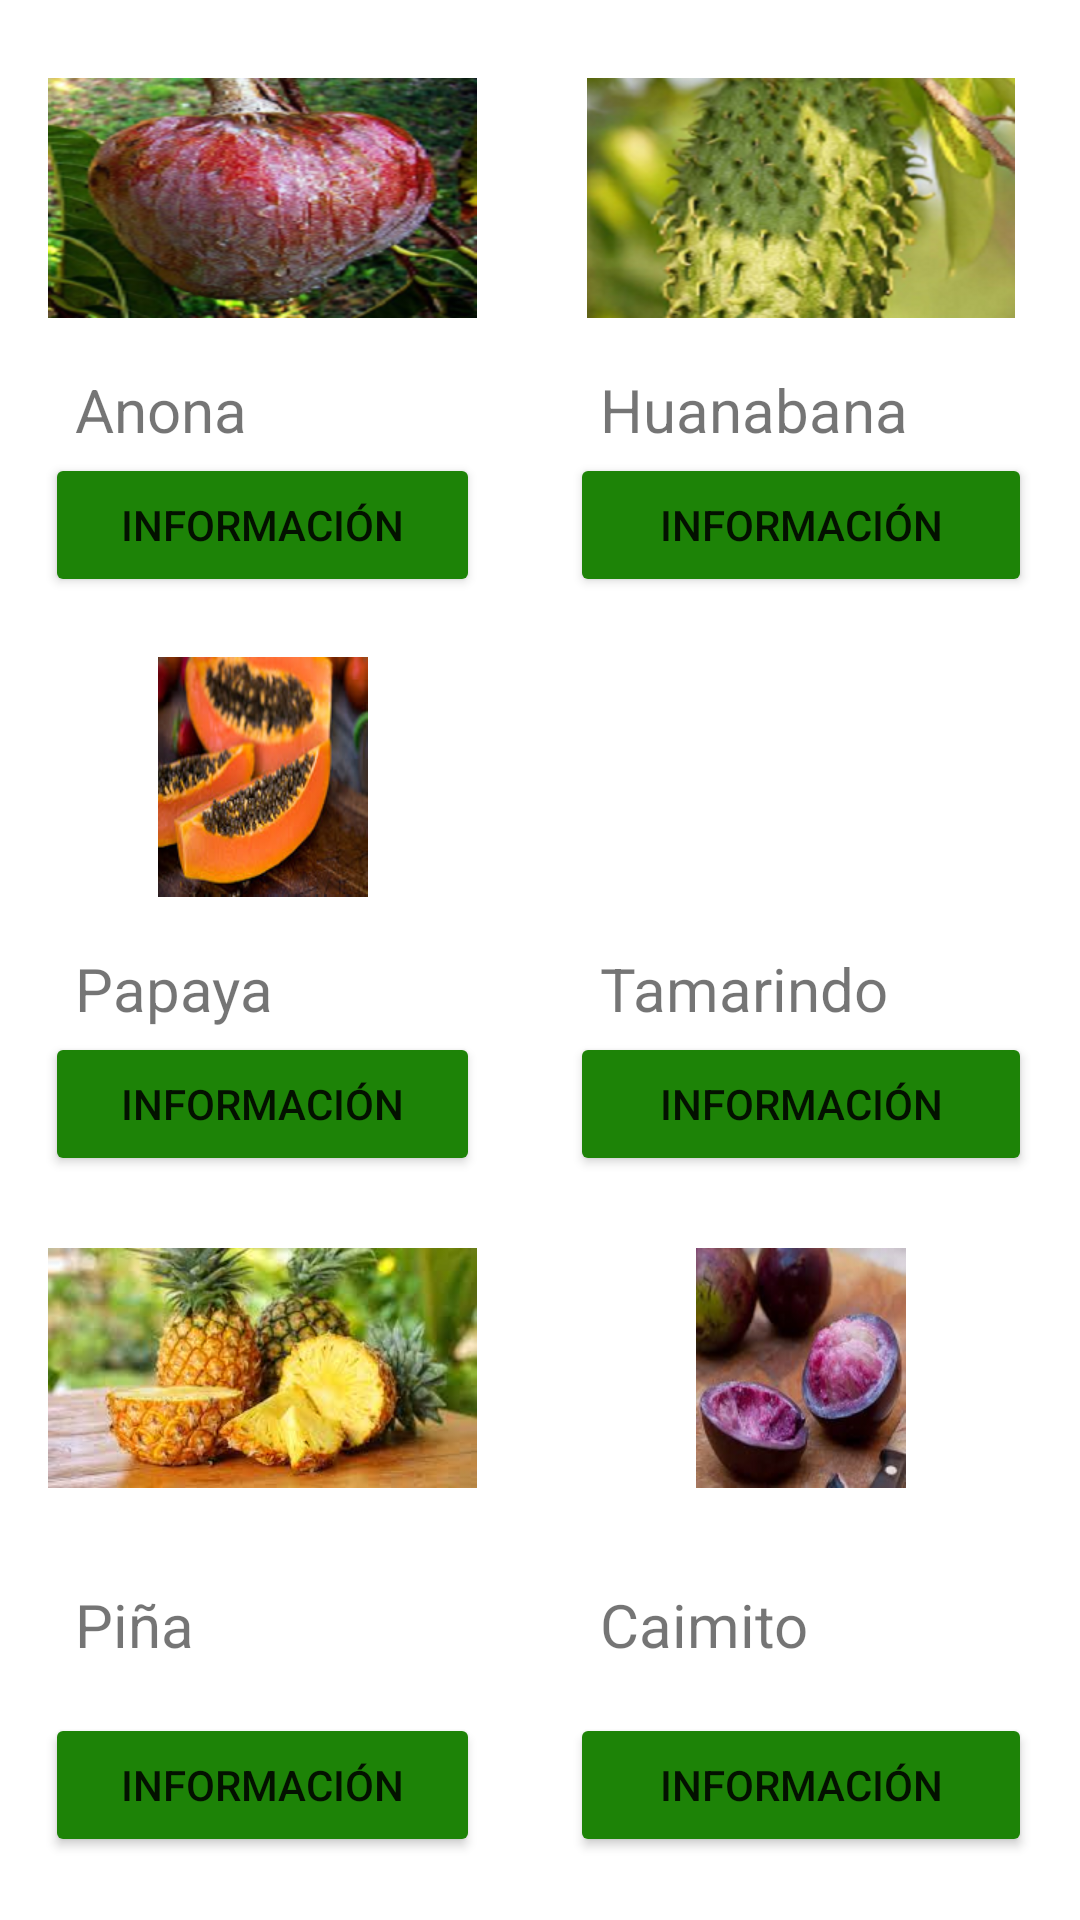

Produce the Android XML layout that renders to this screen, including the resource entries it uses.
<!-- AndroidManifest.xml: application theme Theme.FruitsAndVegetables -->
<!-- res/layout/activity_actividad3.xml -->
<?xml version="1.0" encoding="utf-8"?>
<LinearLayout xmlns:android="http://schemas.android.com/apk/res/android"
    xmlns:app="http://schemas.android.com/apk/res-auto"
    xmlns:tools="http://schemas.android.com/tools"
    android:layout_width="match_parent"
    android:layout_height="match_parent"
    android:orientation="vertical"
    android:paddingTop="10dp">

    <ScrollView
        android:layout_width="match_parent"
        android:layout_height="wrap_content">

        <LinearLayout
            android:layout_width="match_parent"
            android:layout_height="wrap_content"
            android:orientation="vertical">

            <LinearLayout
                android:layout_width="match_parent"
                android:layout_height="193dp"
                android:orientation="horizontal">

                <LinearLayout
                    android:layout_width="175dp"
                    android:layout_height="229dp"
                    android:orientation="vertical">

                    <ImageView
                        android:id="@+id/anona"
                        android:layout_width="match_parent"
                        android:layout_height="80dp"
                        android:layout_margin="16dp"
                        app:srcCompat="@drawable/fruta6" />

                    <TextView
                        android:id="@+id/nombreanona"
                        android:layout_width="193dp"
                        android:layout_height="wrap_content"
                        android:layout_marginTop="1dp"
                        android:layout_marginBottom="1dp"
                        android:paddingLeft="25dp"
                        android:text="Anona"
                        android:textAlignment="viewStart"
                        android:textSize="20sp" />

                    <Button
                        android:id="@+id/descripcion"
                        android:layout_width="match_parent"
                        android:layout_height="48dp"
                        android:layout_marginLeft="15dp"
                        android:layout_marginRight="15dp"
                        android:backgroundTint="@color/purple_500"
                        android:text="información" />

                </LinearLayout>

                <LinearLayout
                    android:layout_width="184dp"
                    android:layout_height="229dp"
                    android:orientation="vertical">

                    <ImageView
                        android:id="@+id/huanabana"
                        android:layout_width="match_parent"
                        android:layout_height="80dp"
                        android:layout_margin="16dp"
                        app:srcCompat="@drawable/fruta18" />

                    <TextView
                        android:id="@+id/nombrehuanabana"
                        android:layout_width="266dp"
                        android:layout_height="wrap_content"
                        android:layout_marginTop="1dp"
                        android:layout_marginBottom="1dp"
                        android:paddingLeft="25dp"
                        android:text="Huanabana"
                        android:textAlignment="textStart"
                        android:textSize="20sp" />

                    <Button
                        android:id="@+id/descripcion1"
                        android:layout_width="match_parent"
                        android:layout_height="48dp"
                        android:layout_marginLeft="15dp"
                        android:layout_marginRight="15dp"
                        android:backgroundTint="@color/purple_500"
                        android:text="información" />


                </LinearLayout>

            </LinearLayout>

            <LinearLayout
                android:layout_width="match_parent"
                android:layout_height="197dp"
                android:orientation="horizontal">

                <LinearLayout
                    android:layout_width="175dp"
                    android:layout_height="229dp"
                    android:orientation="vertical">

                    <ImageView
                        android:id="@+id/papaya"
                        android:layout_width="match_parent"
                        android:layout_height="80dp"
                        android:layout_margin="16dp"
                        app:srcCompat="@drawable/fruta8" />

                    <TextView
                        android:id="@+id/nombrepapaya"
                        android:layout_width="wrap_content"
                        android:layout_height="wrap_content"
                        android:layout_marginTop="1dp"
                        android:layout_marginBottom="1dp"
                        android:paddingLeft="25dp"
                        android:text="Papaya"
                        android:textAlignment="viewStart"
                        android:textSize="20sp" />

                    <Button
                        android:id="@+id/descripcion2"
                        android:layout_width="match_parent"
                        android:layout_height="48dp"
                        android:layout_marginLeft="15dp"
                        android:layout_marginRight="15dp"
                        android:backgroundTint="@color/purple_500"
                        android:text="información" />

                </LinearLayout>


                <LinearLayout
                    android:layout_width="184dp"
                    android:layout_height="229dp"
                    android:orientation="vertical">

                    <ImageView
                        android:id="@+id/tamarindo"
                        android:layout_width="match_parent"
                        android:layout_height="80dp"
                        android:layout_margin="16dp"
                        app:srcCompat="@drawable/fruta30" />

                    <TextView
                        android:id="@+id/nombretamarindo"
                        android:layout_width="match_parent"
                        android:layout_height="wrap_content"
                        android:layout_marginTop="1dp"
                        android:layout_marginBottom="1dp"
                        android:paddingLeft="25dp"
                        android:text="Tamarindo"
                        android:textAlignment="viewStart"
                        android:textSize="20sp" />

                    <Button
                        android:id="@+id/descripcion3"
                        android:layout_width="match_parent"
                        android:layout_height="48dp"
                        android:layout_marginLeft="15dp"
                        android:layout_marginRight="15dp"
                        android:backgroundTint="@color/purple_500"
                        android:text="información" />


                </LinearLayout>

            </LinearLayout>

            <LinearLayout
                android:layout_width="match_parent"
                android:layout_height="229dp"
                android:orientation="horizontal">

                <LinearLayout
                    android:layout_width="175dp"
                    android:layout_height="374dp"
                    android:orientation="vertical">

                    <ImageView
                        android:id="@+id/piña"
                        android:layout_width="match_parent"
                        android:layout_height="80dp"
                        android:layout_margin="16dp"
                        app:srcCompat="@drawable/fruta28" />

                    <TextView
                        android:id="@+id/nombrepiña"
                        android:layout_width="160dp"
                        android:layout_height="wrap_content"
                        android:layout_marginTop="16dp"
                        android:layout_marginBottom="16dp"
                        android:paddingLeft="25dp"
                        android:text="Piña"
                        android:textSize="20sp" />

                    <Button
                        android:id="@+id/descripcion4"
                        android:layout_width="match_parent"
                        android:layout_height="48dp"
                        android:layout_marginLeft="15dp"
                        android:layout_marginRight="15dp"
                        android:backgroundTint="@color/purple_500"
                        android:text="información" />

                </LinearLayout>

                <LinearLayout
                    android:layout_width="184dp"
                    android:layout_height="372dp"
                    android:orientation="vertical">

                    <ImageView
                        android:id="@+id/cai"
                        android:layout_width="match_parent"
                        android:layout_height="80dp"
                        android:layout_margin="16dp"
                        app:srcCompat="@drawable/fruta10" />

                    <TextView
                        android:id="@+id/nombrecai"
                        android:layout_width="160dp"
                        android:layout_height="wrap_content"
                        android:layout_marginTop="16dp"
                        android:layout_marginBottom="16dp"
                        android:paddingLeft="25dp"
                        android:text="Caimito"
                        android:textAlignment="viewStart"
                        android:textSize="20sp" />

                    <Button
                        android:id="@+id/descripcion5"
                        android:layout_width="match_parent"
                        android:layout_height="48dp"
                        android:layout_marginLeft="15dp"
                        android:layout_marginRight="15dp"
                        android:backgroundTint="@color/purple_500"
                        android:text="información" />


                </LinearLayout>

            </LinearLayout>
        </LinearLayout>
    </ScrollView>
</LinearLayout>
<!-- resources referenced by this layout -->
<resources>
  <color name="purple_500">#1D8307</color>
  <!-- drawable fruta10: png bitmap (drawable, 68061 bytes) -->
  <!-- drawable fruta18: png bitmap (drawable, 104197 bytes) -->
  <!-- drawable fruta28: jpg bitmap (drawable, 9443 bytes) -->
  <!-- drawable fruta6: png bitmap (drawable, 124269 bytes) -->
  <!-- drawable fruta8: png bitmap (drawable, 69043 bytes) -->
  <style name="Theme.FruitsAndVegetables" parent="Theme.MaterialComponents.DayNight.DarkActionBar">
          
          <item name="colorPrimary">@color/purple_500</item>
          <item name="colorPrimaryVariant">@color/purple_700</item>
          <item name="colorOnPrimary">@color/white</item>
          
          <item name="colorSecondary">@color/teal_200</item>
          <item name="colorSecondaryVariant">@color/teal_700</item>
          <item name="colorOnSecondary">@color/black</item>
          
          <item name="android:statusBarColor" tools:targetApi="l">?attr/colorPrimaryVariant</item>
          
      </style>
  <color name="purple_700">#047008</color>
  <color name="white">#FFFFFFFF</color>
  <color name="teal_200">#F195A2</color>
  <color name="teal_700">#D3FCFC</color>
  <color name="black">#FF000000</color>
</resources>
